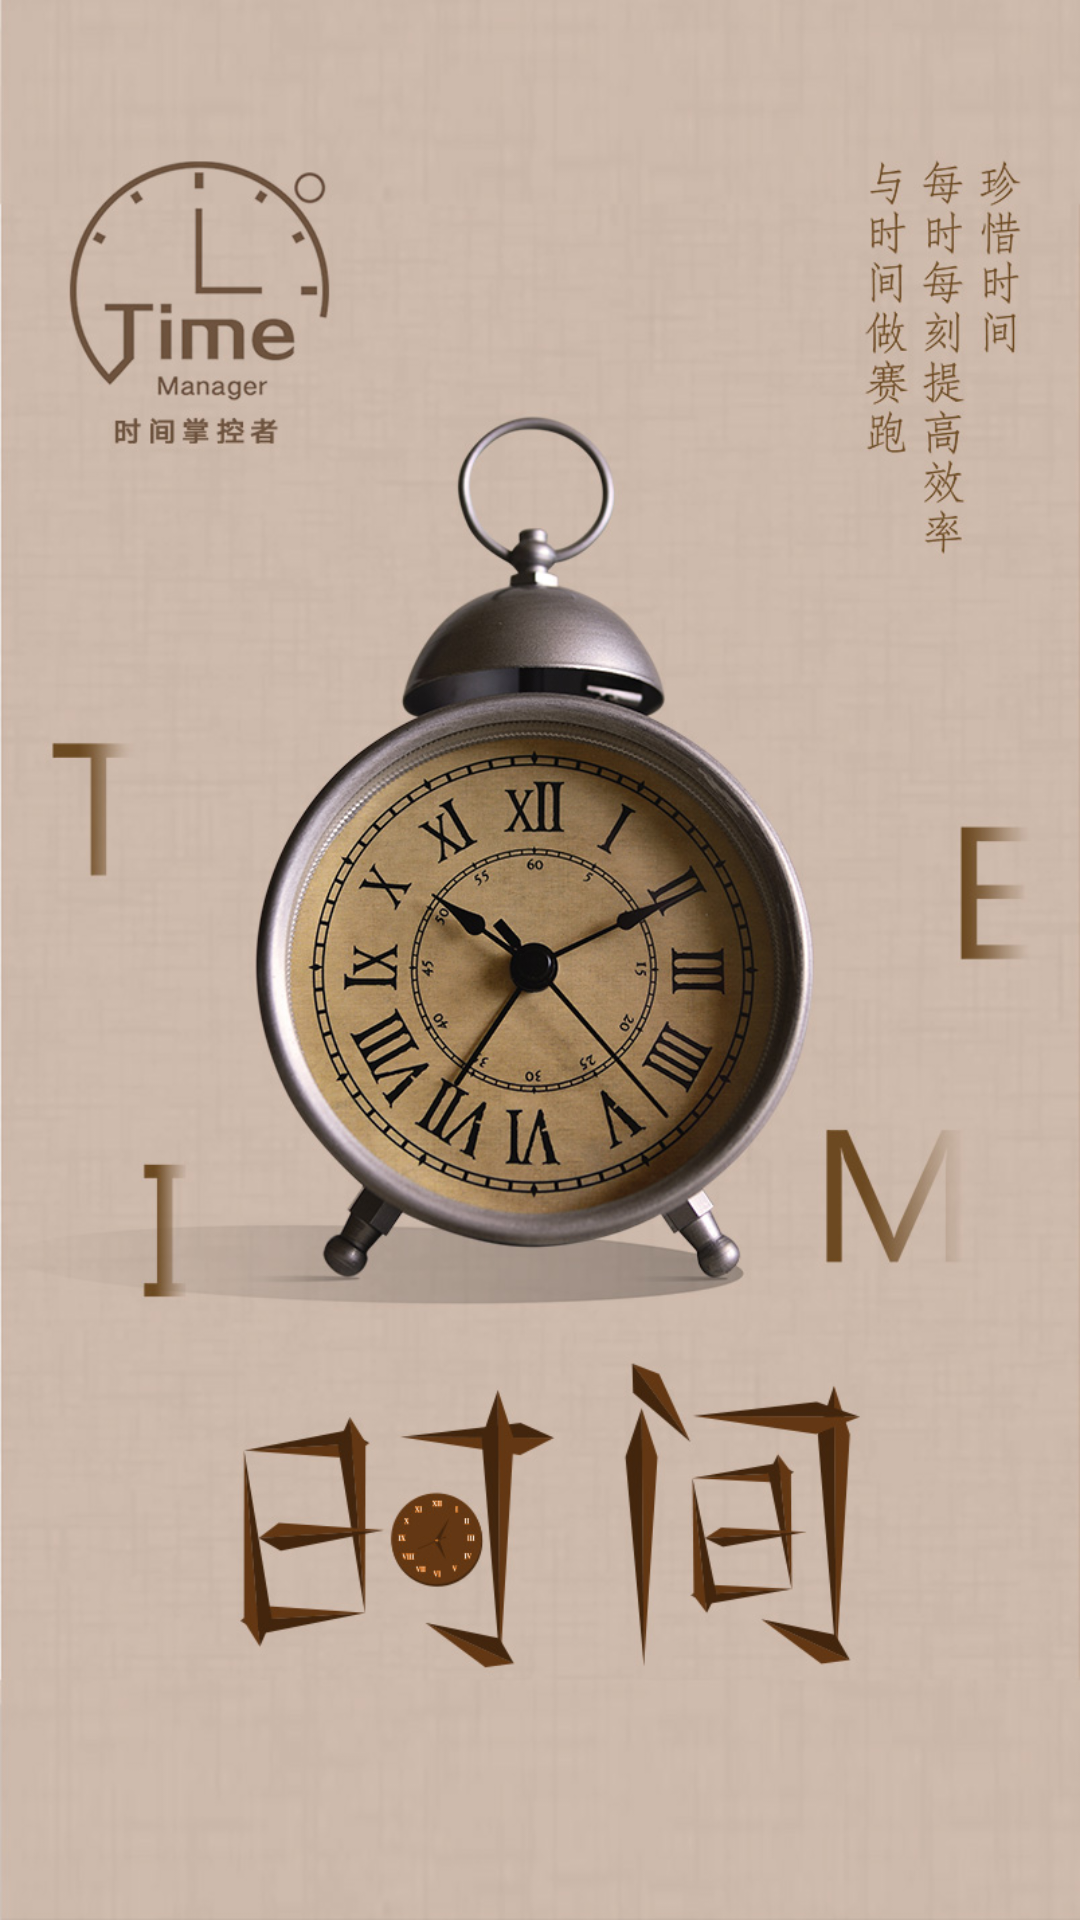

Reconstruct the res/layout file that produces this screen, plus the resources it refers to.
<!-- AndroidManifest.xml: application theme AppTheme -->
<!-- res/layout/activity_start_cartton.xml -->
<?xml version="1.0" encoding="utf-8"?>
<android.support.constraint.ConstraintLayout xmlns:android="http://schemas.android.com/apk/res/android"
    xmlns:app="http://schemas.android.com/apk/res-auto"
    xmlns:tools="http://schemas.android.com/tools"
    android:layout_width="match_parent"
    android:layout_height="match_parent"
    tools:context=".activity.startCartton">

    <ImageView
        android:id="@+id/imageView"
        android:layout_width="wrap_content"
        android:layout_height="wrap_content"
        app:layout_constraintBottom_toBottomOf="parent"
        app:layout_constraintEnd_toEndOf="parent"
        app:layout_constraintHorizontal_bias="0.0"
        app:layout_constraintStart_toStartOf="parent"
        app:layout_constraintTop_toTopOf="parent"
        app:layout_constraintVertical_bias="1.0"
        app:srcCompat="@drawable/login" />

    <Button
        android:id="@+id/go"
        android:layout_width="81dp"
        android:layout_height="51dp"
        android:layout_marginStart="8dp"
        android:layout_marginTop="8dp"
        android:layout_marginEnd="8dp"
        android:background="#00000000"
        android:layout_marginBottom="16dp"
        app:layout_constraintBottom_toTopOf="@+id/imageView"
        app:layout_constraintEnd_toEndOf="parent"
        app:layout_constraintHorizontal_bias="1.0"
        app:layout_constraintStart_toStartOf="parent"
        app:layout_constraintTop_toTopOf="parent"
        app:layout_constraintVertical_bias="0.0" />
</android.support.constraint.ConstraintLayout>
<!-- resources referenced by this layout -->
<resources>
  <!-- drawable login: jpg bitmap (drawable, 215811 bytes) -->
  <style name="AppTheme" parent="Theme.AppCompat.Light.NoActionBar">
          
          <item name="colorPrimary">@color/colorPrimary</item>
          <item name="colorPrimaryDark">@color/colorPrimaryDark</item>
          <item name="colorAccent">@color/colorAccent</item>
          <item name="android:textColor">@color/colorText</item>
      </style>
  <color name="colorPrimary">#cdbaac</color>
  <color name="colorPrimaryDark">#000</color>
  <color name="colorAccent">#7A6250</color>
  <color name="colorText">#41240c</color>
</resources>
